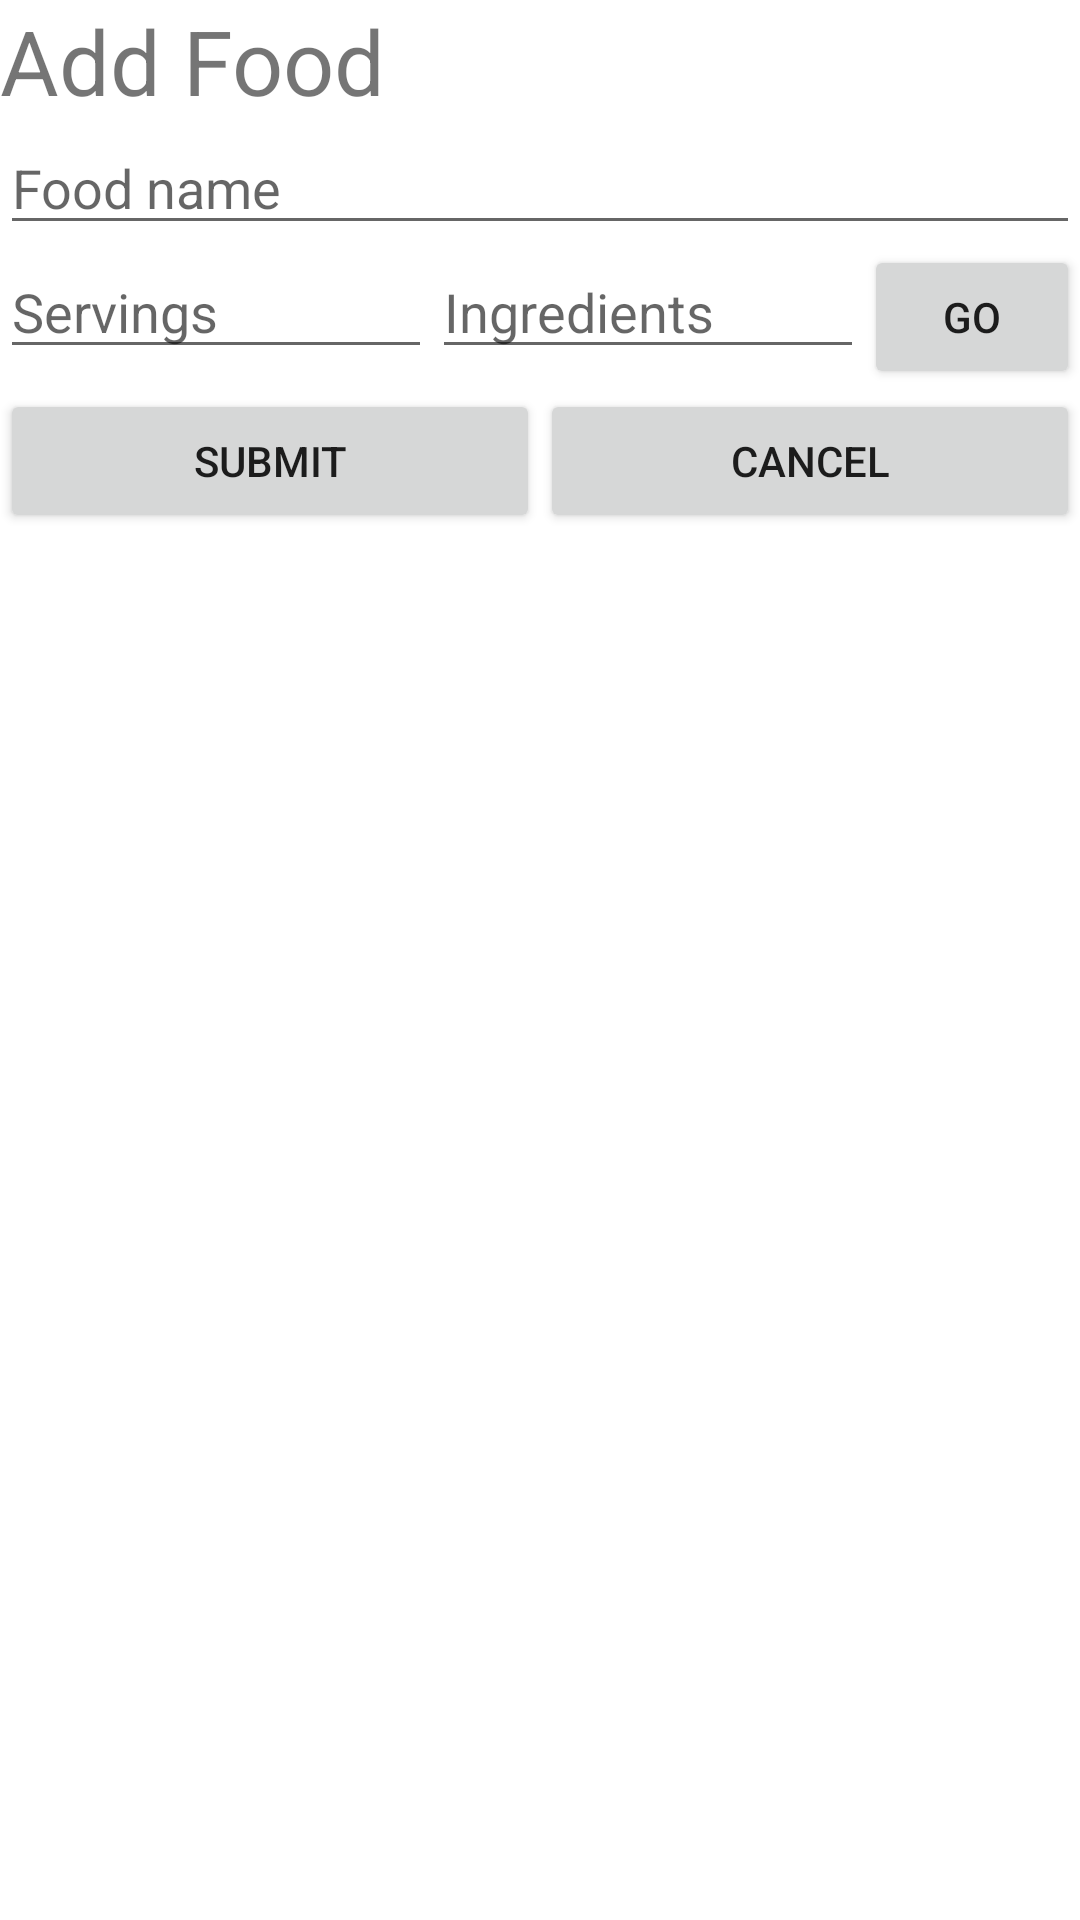

Here is an Android app screen rendered from its layout file. Give the layout XML and the strings, colors and styles it references.
<!-- AndroidManifest.xml: application theme Theme.Delish -->
<!-- res/layout/layout_add_food.xml -->
<?xml version="1.0" encoding="utf-8"?>
<LinearLayout xmlns:android="http://schemas.android.com/apk/res/android"
    android:orientation="vertical" android:layout_width="match_parent"
    android:layout_height="match_parent"
    android:id="@+id/layout_add_food">

    <TextView
        android:layout_width="fill_parent"
        android:layout_height="wrap_content"
        android:text="Add Food"
        android:textSize="30dp"/>

    <EditText
        android:id="@+id/food_name"
        android:layout_width="fill_parent"
        android:layout_height="wrap_content"
        android:hint="Food name"
        android:inputType="text" />

    <LinearLayout
        android:id="@+id/layout_numerical_info"
        android:orientation="horizontal"
        android:layout_width="fill_parent"
        android:layout_height="wrap_content"
        android:weightSum="100">
        <EditText
            android:id="@+id/num_servings"
            android:layout_width="fill_parent"
            android:layout_height="wrap_content"
            android:hint="Servings"
            android:inputType="number"
            android:layout_weight="30.0"/>
        <EditText
            android:id="@+id/num_ingredients"
            android:layout_width="fill_parent"
            android:layout_height="wrap_content"
            android:hint="Ingredients"
            android:inputType="number"
            android:layout_weight="30.0"/>
        <Button
            android:id="@+id/get_num_ingredients"
            android:layout_width="fill_parent"
            android:layout_height="wrap_content"
            android:layout_weight="40.0"
            android:onClick="displayIngredientInputFields"
            android:text="GO" />
    </LinearLayout>

    <LinearLayout
        android:id="@+id/layout_ingredient_inputs"
        android:orientation="vertical"
        android:layout_width="fill_parent"
        android:layout_height="wrap_content">
    </LinearLayout>

    <LinearLayout
        android:id="@+id/layout_food_submission"
        android:orientation="horizontal"
        android:layout_width="fill_parent"
        android:layout_height="wrap_content"
        android:weightSum="100" >
        <Button
            android:id="@+id/submit_food"
            android:layout_width="fill_parent"
            android:layout_height="wrap_content"
            android:onClick="submitFood"
            android:text="Submit"
            android:layout_weight="50.0" />
        <Button
            android:id="@+id/cancel_food"
            android:layout_width="fill_parent"
            android:layout_height="wrap_content"
            android:onClick="cancelFoodSubmission"
            android:text="Cancel"
            android:layout_weight="50.0" />
    </LinearLayout>

</LinearLayout>
<!-- resources referenced by this layout -->
<resources>
  <style name="Theme.Delish" parent="Theme.MaterialComponents.DayNight.DarkActionBar">
          
          <item name="colorPrimary">@color/purple_500</item>
          <item name="colorPrimaryVariant">@color/purple_700</item>
          <item name="colorOnPrimary">@color/white</item>
          
          <item name="colorSecondary">@color/teal_200</item>
          <item name="colorSecondaryVariant">@color/teal_700</item>
          <item name="colorOnSecondary">@color/black</item>
          
          <item name="android:statusBarColor" tools:targetApi="l">?attr/colorPrimaryVariant</item>
          
      </style>
  <!-- not gathered from this repository: default colours our renderer supplied (Android Studio template values) -->
  <color name="purple_500">#FF6200EE</color>
  <color name="purple_700">#FF3700B3</color>
  <color name="teal_200">#FF03DAC5</color>
  <color name="teal_700">#FF018786</color>
  <color name="black">#FF000000</color>
  <color name="white">#FFFFFFFF</color>
</resources>
